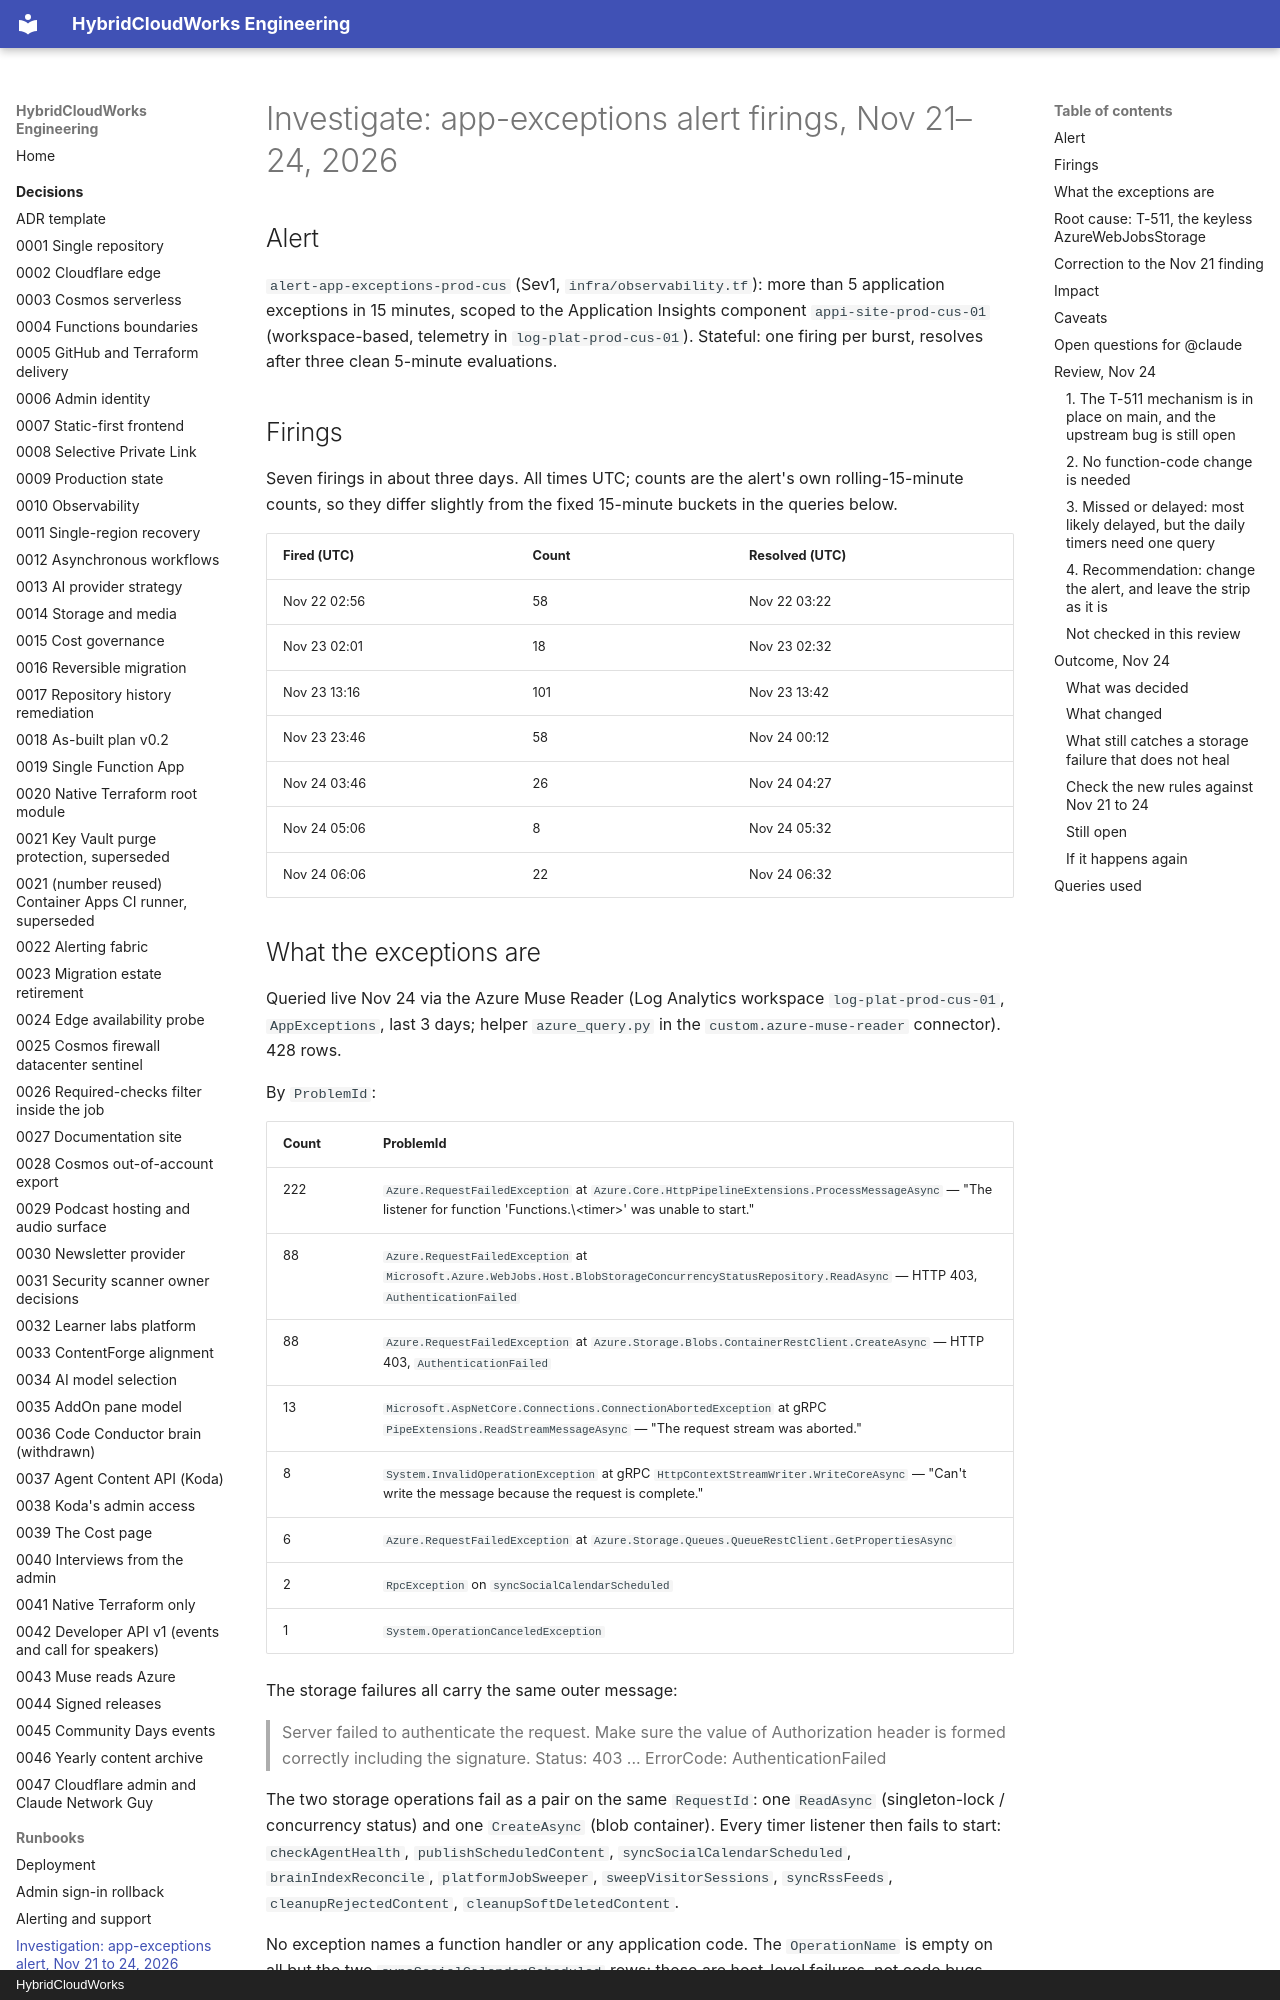

repository: saulpatinojr/HCW-HybridCloudWorks · page: runbooks/investigate-app-exceptions-2026-11-24/index.html · generator: mkdocs · copyright: HybridCloudWorks

# Investigate: app-exceptions alert firings, Nov 21–24, 2026

## Alert

`alert-app-exceptions-prod-cus` (Sev1, `infra/observability.tf`): more than 5
application exceptions in 15 minutes, scoped to the Application Insights
component `appi-site-prod-cus-01` (workspace-based, telemetry in
`log-plat-prod-cus-01`). Stateful: one firing per burst, resolves after
three clean 5-minute evaluations.

## Firings

Seven firings in about three days. All times UTC; counts are the alert's own
rolling-15-minute counts, so they differ slightly from the fixed 15-minute
buckets in the queries below.

| Fired (UTC) | Count | Resolved (UTC) |
|---|---|---|
| Nov 22 02:56 | 58 | Nov 22 03:22 |
| Nov 23 02:01 | 18 | Nov 23 02:32 |
| Nov 23 13:16 | 101 | Nov 23 13:42 |
| Nov 23 23:46 | 58 | Nov 24 00:12 |
| Nov 24 03:46 | 26 | Nov 24 04:27 |
| Nov 24 05:06 | 8 | Nov 24 05:32 |
| Nov 24 06:06 | 22 | Nov 24 06:32 |

## What the exceptions are

Queried live Nov 24 via the Azure Muse Reader (Log Analytics workspace
`log-plat-prod-cus-01`, `AppExceptions`, last 3 days; helper
`azure_query.py` in the `custom.azure-muse-reader` connector). 428 rows.

By `ProblemId`:

| Count | ProblemId |
|---|---|
| 222 | `Azure.RequestFailedException` at `Azure.Core.HttpPipelineExtensions.ProcessMessageAsync` — "The listener for function 'Functions.\<timer\>' was unable to start." |
| 88 | `Azure.RequestFailedException` at `Microsoft.Azure.WebJobs.Host.BlobStorageConcurrencyStatusRepository.ReadAsync` — HTTP 403, `AuthenticationFailed` |
| 88 | `Azure.RequestFailedException` at `Azure.Storage.Blobs.ContainerRestClient.CreateAsync` — HTTP 403, `AuthenticationFailed` |
| 13 | `Microsoft.AspNetCore.Connections.ConnectionAbortedException` at gRPC `PipeExtensions.ReadStreamMessageAsync` — "The request stream was aborted." |
| 8 | `System.InvalidOperationException` at gRPC `HttpContextStreamWriter.WriteCoreAsync` — "Can't write the message because the request is complete." |
| 6 | `Azure.RequestFailedException` at `Azure.Storage.Queues.QueueRestClient.GetPropertiesAsync` |
| 2 | `RpcException` on `syncSocialCalendarScheduled` |
| 1 | `System.OperationCanceledException` |

The storage failures all carry the same outer message:

> Server failed to authenticate the request. Make sure the value of
> Authorization header is formed correctly including the signature.
> Status: 403 ... ErrorCode: AuthenticationFailed

The two storage operations fail as a pair on the same `RequestId`: one
`ReadAsync` (singleton-lock / concurrency status) and one `CreateAsync`
(blob container). Every timer listener then fails to start:
`checkAgentHealth`, `publishScheduledContent`, `syncSocialCalendarScheduled`,
`brainIndexReconcile`, `platformJobSweeper`, `sweepVisitorSessions`,
`syncRssFeeds`, `cleanupRejectedContent`, `cleanupSoftDeletedContent`.

No exception names a function handler or any application code. The
`OperationName` is empty on all but the two `syncSocialCalendarScheduled`
rows: these are host-level failures, not code bugs.
